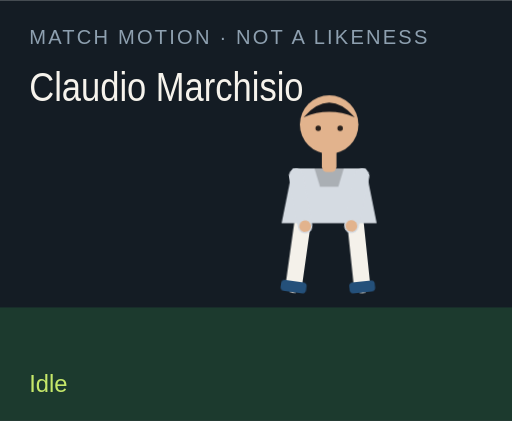
t = 0.00 s
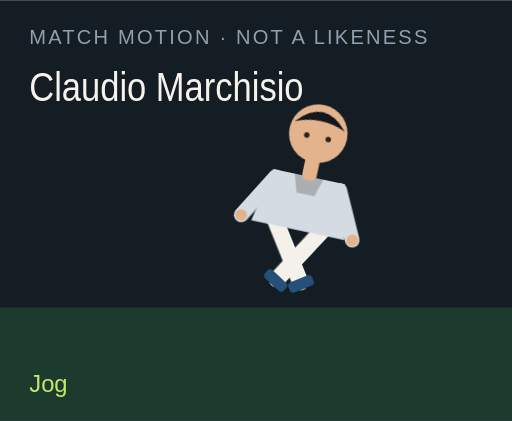
t = 1.50 s
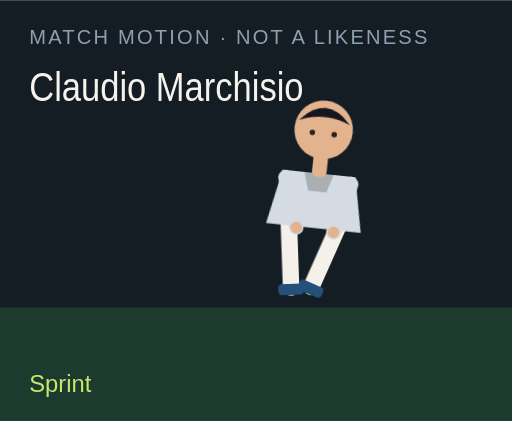
t = 3.00 s
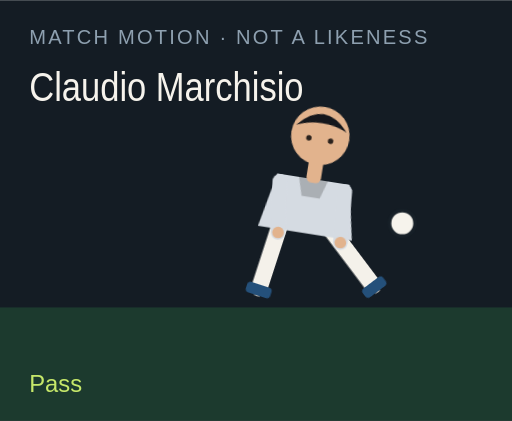
t = 4.50 s
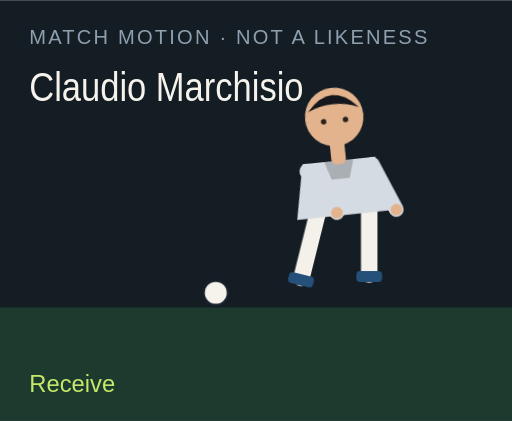
t = 6.00 s
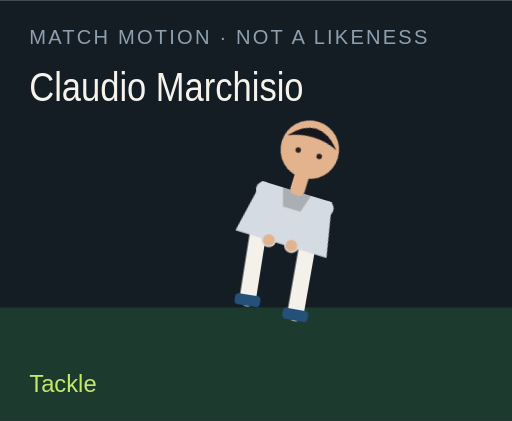
t = 7.50 s

The animated SVG that drew these frames (rendered in a browser with its animation timeline set to each time). Animation: 18 CSS @keyframes rules; one cycle of 9.00 s, repeats indefinitely.

<?xml version="1.0" encoding="UTF-8"?>
<svg xmlns="http://www.w3.org/2000/svg" viewBox="0 0 280 230" role="img">
  <style>@media (prefers-reduced-motion: reduce){animate,animateTransform{display:none}}</style>
  <rect width="280" height="230" fill="#141c24"/>
  <rect y="168" width="280" height="62" fill="#1c3a2e"/>
  <text x="16" y="24" fill="#8ea0b0" font-family="Arial,sans-serif" font-size="11" letter-spacing="1.2">MATCH MOTION · NOT A LIKENESS</text>
  <text x="16" y="55" fill="#f6f3ec" font-family="Impact,sans-serif" font-size="22" textLength="150" lengthAdjust="spacingAndGlyphs">Claudio Marchisio</text>
  <circle r="7" fill="#f6f3ec" stroke="#172028" stroke-width="2" id="motion-3026" cx="150" cy="160" opacity="0">
    
    
    
  </circle>
  <g transform="translate(132 40)">
    <g id="motion-3048" transform="rotate(0 48 90)">
      
      <g id="motion-3050" transform="translate(0 0)">
        
        <g transform="translate(34 78)"><g id="motion-3052" transform="rotate(8)"><path d="M0 0 V38" stroke="#f4f1ea" stroke-width="9" stroke-linecap="round"/><rect x="-7" y="36" width="14" height="6" rx="2" fill="#24507a"/></g></g>
        <g transform="translate(62 78)"><g id="motion-3054" transform="rotate(-6)"><path d="M0 0 V38" stroke="#f4f1ea" stroke-width="9" stroke-linecap="round"/><rect x="-7" y="36" width="14" height="6" rx="2" fill="#24507a"/></g></g>
        <path d="M28 52 h40 l6 30 H22 Z" fill="#d5dbe2"/>
        <path d="M40 52 h16 l-3 10 H43 Z" fill="#000" opacity=".2"/>
        <g transform="translate(30 56)"><g id="motion-3056" transform="rotate(-10)"><path d="M0 0 V28" stroke="#d5dbe2" stroke-width="8" stroke-linecap="round"/><circle cx="0" cy="28" r="3.2" fill="#e2b38d"/></g></g>
        <g transform="translate(66 56)"><g id="motion-3058" transform="rotate(12)"><path d="M0 0 V28" stroke="#d5dbe2" stroke-width="8" stroke-linecap="round"/><circle cx="0" cy="28" r="3.2" fill="#e2b38d"/></g></g>
        <rect x="44" y="40" width="8" height="14" rx="3" fill="#e2b38d"/>
        <circle cx="48" cy="28" r="16" fill="#e2b38d"/>
        <path d="M34 24 Q48 8 62 24 Q48 18 34 24" fill="#15171c"/>
        <circle cx="42" cy="30" r="1.5" fill="#2a211c"/><circle cx="54" cy="30" r="1.5" fill="#2a211c"/>
      </g>
    </g>
  </g>
  <text x="16" y="214" fill="#c6e86a" font-family="Arial,sans-serif" font-size="13" opacity="1" id="motion-3030">Idle</text><text x="16" y="214" fill="#c6e86a" font-family="Arial,sans-serif" font-size="13" opacity="0" id="motion-3032">Jog</text><text x="16" y="214" fill="#c6e86a" font-family="Arial,sans-serif" font-size="13" opacity="0" id="motion-3034">Sprint</text><text x="16" y="214" fill="#c6e86a" font-family="Arial,sans-serif" font-size="13" opacity="0" id="motion-3036">Dribble</text><text x="16" y="214" fill="#c6e86a" font-family="Arial,sans-serif" font-size="13" opacity="0" id="motion-3038">Pass</text><text x="16" y="214" fill="#c6e86a" font-family="Arial,sans-serif" font-size="13" opacity="0" id="motion-3040">Shoot</text><text x="16" y="214" fill="#c6e86a" font-family="Arial,sans-serif" font-size="13" opacity="0" id="motion-3042">Receive</text><text x="16" y="214" fill="#c6e86a" font-family="Arial,sans-serif" font-size="13" opacity="0" id="motion-3044">Tackle</text><text x="16" y="214" fill="#c6e86a" font-family="Arial,sans-serif" font-size="13" opacity="0" id="motion-3046">Arms wide</text>
<style>@keyframes track-3027{0%{cx:150px}11.1%{cx:156px}22.2%{cx:164px}33.300000000000004%{cx:142px}44.4%{cx:190px}55.60000000000001%{cx:250px}66.7%{cx:118px}77.8%{cx:150px}88.9%{cx:150px}100%{cx:150px}}@keyframes track-3028{0%{cy:160px}11.1%{cy:158px}22.2%{cy:154px}33.300000000000004%{cy:156px}44.4%{cy:148px}55.60000000000001%{cy:96px}66.7%{cy:160px}77.8%{cy:160px}88.9%{cy:160px}100%{cy:160px}}@keyframes track-3029{0%{opacity:0}11.1%{opacity:0}22.2%{opacity:0}33.300000000000004%{opacity:1}44.4%{opacity:1}55.60000000000001%{opacity:1}66.7%{opacity:1}77.8%{opacity:0}88.9%{opacity:0}100%{opacity:0}}@keyframes track-3031{0%{opacity:1}11.1%{opacity:0}22.2%{opacity:0}33.300000000000004%{opacity:0}44.4%{opacity:0}55.60000000000001%{opacity:0}66.7%{opacity:0}77.8%{opacity:0}88.9%{opacity:0}100%{opacity:1}}@keyframes track-3033{0%{opacity:0}11.1%{opacity:1}22.2%{opacity:0}33.300000000000004%{opacity:0}44.4%{opacity:0}55.60000000000001%{opacity:0}66.7%{opacity:0}77.8%{opacity:0}88.9%{opacity:0}100%{opacity:0}}@keyframes track-3035{0%{opacity:0}11.1%{opacity:0}22.2%{opacity:1}33.300000000000004%{opacity:0}44.4%{opacity:0}55.60000000000001%{opacity:0}66.7%{opacity:0}77.8%{opacity:0}88.9%{opacity:0}100%{opacity:0}}@keyframes track-3037{0%{opacity:0}11.1%{opacity:0}22.2%{opacity:0}33.300000000000004%{opacity:1}44.4%{opacity:0}55.60000000000001%{opacity:0}66.7%{opacity:0}77.8%{opacity:0}88.9%{opacity:0}100%{opacity:0}}@keyframes track-3039{0%{opacity:0}11.1%{opacity:0}22.2%{opacity:0}33.300000000000004%{opacity:0}44.4%{opacity:1}55.60000000000001%{opacity:0}66.7%{opacity:0}77.8%{opacity:0}88.9%{opacity:0}100%{opacity:0}}@keyframes track-3041{0%{opacity:0}11.1%{opacity:0}22.2%{opacity:0}33.300000000000004%{opacity:0}44.4%{opacity:0}55.60000000000001%{opacity:1}66.7%{opacity:0}77.8%{opacity:0}88.9%{opacity:0}100%{opacity:0}}@keyframes track-3043{0%{opacity:0}11.1%{opacity:0}22.2%{opacity:0}33.300000000000004%{opacity:0}44.4%{opacity:0}55.60000000000001%{opacity:0}66.7%{opacity:1}77.8%{opacity:0}88.9%{opacity:0}100%{opacity:0}}@keyframes track-3045{0%{opacity:0}11.1%{opacity:0}22.2%{opacity:0}33.300000000000004%{opacity:0}44.4%{opacity:0}55.60000000000001%{opacity:0}66.7%{opacity:0}77.8%{opacity:1}88.9%{opacity:0}100%{opacity:0}}@keyframes track-3047{0%{opacity:0}11.1%{opacity:0}22.2%{opacity:0}33.300000000000004%{opacity:0}44.4%{opacity:0}55.60000000000001%{opacity:0}66.7%{opacity:0}77.8%{opacity:0}88.9%{opacity:1}100%{opacity:0}}@keyframes track-3049{0%{transform:rotate(0deg)}11.1%{transform:rotate(8deg)}22.2%{transform:rotate(16deg)}33.300000000000004%{transform:rotate(6deg)}44.4%{transform:rotate(4deg)}55.60000000000001%{transform:rotate(14deg)}66.7%{transform:rotate(-6deg)}77.8%{transform:rotate(34deg)}88.9%{transform:rotate(0deg)}100%{transform:rotate(0deg)}}@keyframes track-3051{0%{transform:translate(0px,0px)}11.1%{transform:translate(0px,-3px)}22.2%{transform:translate(0px,-6px)}33.300000000000004%{transform:translate(0px,-2px)}44.4%{transform:translate(0px,2px)}55.60000000000001%{transform:translate(0px,-4px)}66.7%{transform:translate(0px,1px)}77.8%{transform:translate(0px,10px)}88.9%{transform:translate(0px,-8px)}100%{transform:translate(0px,0px)}}@keyframes track-3053{0%{transform:rotate(8deg)}11.1%{transform:rotate(-26deg)}22.2%{transform:rotate(-42deg)}33.300000000000004%{transform:rotate(-8deg)}44.4%{transform:rotate(6deg)}55.60000000000001%{transform:rotate(12deg)}66.7%{transform:rotate(20deg)}77.8%{transform:rotate(-8deg)}88.9%{transform:rotate(-8deg)}100%{transform:rotate(8deg)}}@keyframes track-3055{0%{transform:rotate(-6deg)}11.1%{transform:rotate(24deg)}22.2%{transform:rotate(38deg)}33.300000000000004%{transform:rotate(18deg)}44.4%{transform:rotate(-38deg)}55.60000000000001%{transform:rotate(-54deg)}66.7%{transform:rotate(6deg)}77.8%{transform:rotate(-22deg)}88.9%{transform:rotate(8deg)}100%{transform:rotate(-6deg)}}@keyframes track-3057{0%{transform:rotate(-10deg)}11.1%{transform:rotate(24deg)}22.2%{transform:rotate(36deg)}33.300000000000004%{transform:rotate(-18deg)}44.4%{transform:rotate(10deg)}55.60000000000001%{transform:rotate(-24deg)}66.7%{transform:rotate(-30deg)}77.8%{transform:rotate(12deg)}88.9%{transform:rotate(-58deg)}100%{transform:rotate(-10deg)}}@keyframes track-3059{0%{transform:rotate(12deg)}11.1%{transform:rotate(-20deg)}22.2%{transform:rotate(-32deg)}33.300000000000004%{transform:rotate(14deg)}44.4%{transform:rotate(-26deg)}55.60000000000001%{transform:rotate(18deg)}66.7%{transform:rotate(-22deg)}77.8%{transform:rotate(-6deg)}88.9%{transform:rotate(58deg)}100%{transform:rotate(12deg)}}@media(prefers-reduced-motion:no-preference){#motion-3026{animation:track-3027 9s linear infinite both,track-3028 9s linear infinite both,track-3029 9s steps(1,end) infinite both}#motion-3030{animation:track-3031 9s steps(1,end) infinite both}#motion-3032{animation:track-3033 9s steps(1,end) infinite both}#motion-3034{animation:track-3035 9s steps(1,end) infinite both}#motion-3036{animation:track-3037 9s steps(1,end) infinite both}#motion-3038{animation:track-3039 9s steps(1,end) infinite both}#motion-3040{animation:track-3041 9s steps(1,end) infinite both}#motion-3042{animation:track-3043 9s steps(1,end) infinite both}#motion-3044{animation:track-3045 9s steps(1,end) infinite both}#motion-3046{animation:track-3047 9s steps(1,end) infinite both}#motion-3048{animation:track-3049 9s linear infinite both}#motion-3050{animation:track-3051 9s linear infinite both}#motion-3052{animation:track-3053 9s linear infinite both}#motion-3054{animation:track-3055 9s linear infinite both}#motion-3056{animation:track-3057 9s linear infinite both}#motion-3058{animation:track-3059 9s linear infinite both}}</style></svg>
